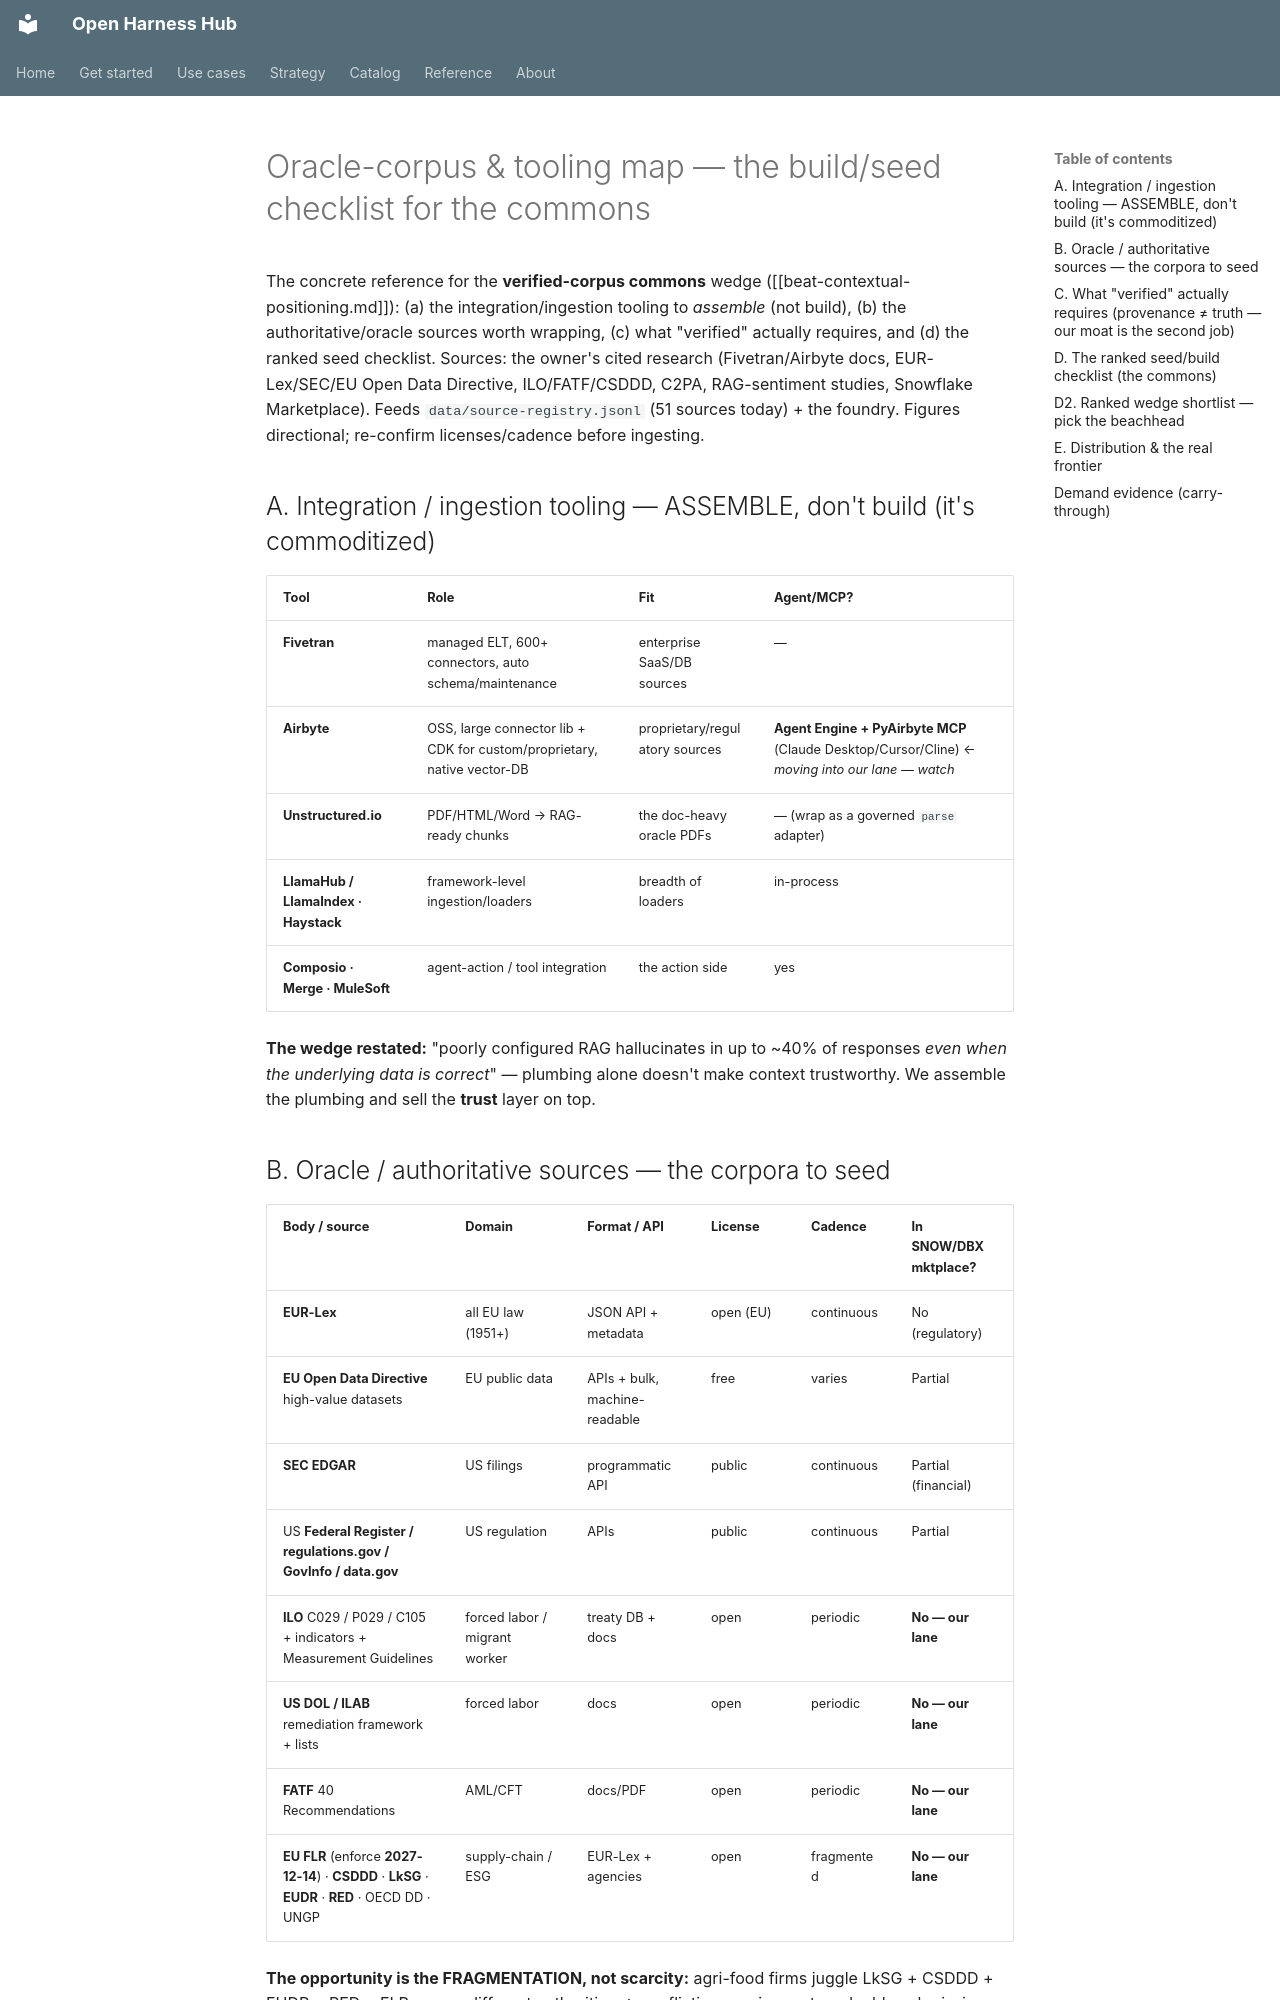

repository: Amarel-Taylor-Scott/open-harness-hub · page: strategy/oracle-corpus-and-tooling-map/index.html · generator: mkdocs

# Oracle-corpus & tooling map — the build/seed checklist for the commons

The concrete reference for the **verified-corpus commons** wedge ([[beat-contextual-positioning.md]]):
(a) the integration/ingestion tooling to *assemble* (not build), (b) the authoritative/oracle sources
worth wrapping, (c) what "verified" actually requires, and (d) the ranked seed checklist. Sources: the
owner's cited research (Fivetran/Airbyte docs, EUR-Lex/SEC/EU Open Data Directive, ILO/FATF/CSDDD, C2PA,
RAG-sentiment studies, Snowflake Marketplace). Feeds `data/source-registry.jsonl` (51 sources today) +
the foundry. Figures directional; re-confirm licenses/cadence before ingesting.

## A. Integration / ingestion tooling — ASSEMBLE, don't build (it's commoditized)
| Tool | Role | Fit | Agent/MCP? |
|---|---|---|---|
| **Fivetran** | managed ELT, 600+ connectors, auto schema/maintenance | enterprise SaaS/DB sources | — |
| **Airbyte** | OSS, large connector lib + CDK for custom/proprietary, native vector-DB | proprietary/regulatory sources | **Agent Engine + PyAirbyte MCP** (Claude Desktop/Cursor/Cline) ← *moving into our lane — watch* |
| **Unstructured.io** | PDF/HTML/Word → RAG-ready chunks | the doc-heavy oracle PDFs | — (wrap as a governed `parse` adapter) |
| **LlamaHub / LlamaIndex · Haystack** | framework-level ingestion/loaders | breadth of loaders | in-process |
| **Composio · Merge · MuleSoft** | agent-action / tool integration | the action side | yes |

**The wedge restated:** "poorly configured RAG hallucinates in up to ~40% of responses *even when the
underlying data is correct*" — plumbing alone doesn't make context trustworthy. We assemble the plumbing
and sell the **trust** layer on top.

## B. Oracle / authoritative sources — the corpora to seed
| Body / source | Domain | Format / API | License | Cadence | In SNOW/DBX mktplace? |
|---|---|---|---|---|---|
| **EUR-Lex** | all EU law (1951+) | JSON API + metadata | open (EU) | continuous | No (regulatory) |
| **EU Open Data Directive** high-value datasets | EU public data | APIs + bulk, machine-readable | free | varies | Partial |
| **SEC EDGAR** | US filings | programmatic API | public | continuous | Partial (financial) |
| US **Federal Register / regulations.gov / GovInfo / data.gov** | US regulation | APIs | public | continuous | Partial |
| **ILO** C029 / P029 / C105 + indicators + Measurement Guidelines | forced labor / migrant worker | treaty DB + docs | open | periodic | **No — our lane** |
| **US DOL / ILAB** remediation framework + lists | forced labor | docs | open | periodic | **No — our lane** |
| **FATF** 40 Recommendations | AML/CFT | docs/PDF | open | periodic | **No — our lane** |
| **EU FLR** (enforce **2027-12-14**) · **CSDDD** · **LkSG** · **EUDR** · **RED** · OECD DD · UNGP | supply-chain / ESG | EUR-Lex + agencies | open | fragmented | **No — our lane** |

**The opportunity is the FRAGMENTATION, not scarcity:** agri-food firms juggle LkSG + CSDDD + EUDR + RED
+ FLR across different authorities → conflicting requirements + double submissions. **Unifying,
reconciling, and keeping these current is the product.** 27.6M people in forced labor; only 60/183
countries ratified all three ILO conventions — acute negative space.
